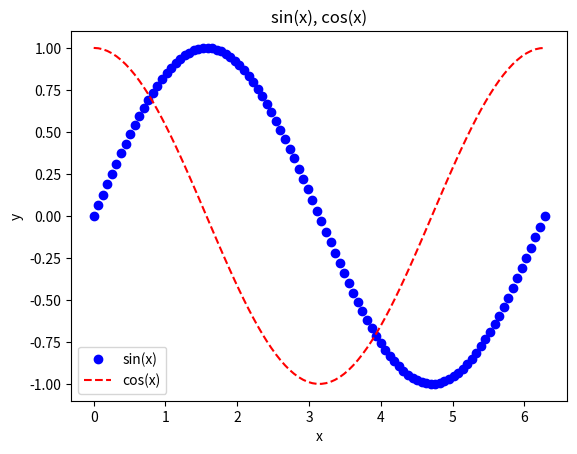

Write Python code to recreate this figure.
import numpy as np
import matplotlib.pyplot as plt

x = np.linspace(0, 2*(np.pi), 100)
y1 = np.sin(x)
y2 = np.cos(x)

fig, ax = plt.subplots()
plt.plot(x,y1, 'bo')
plt.plot(x,y2, 'r--')

plt.xlabel('x')
plt.ylabel('y')

plt.legend(['sin(x)', 'cos(x)'])
plt.title('sin(x), cos(x)')

plt.show()
